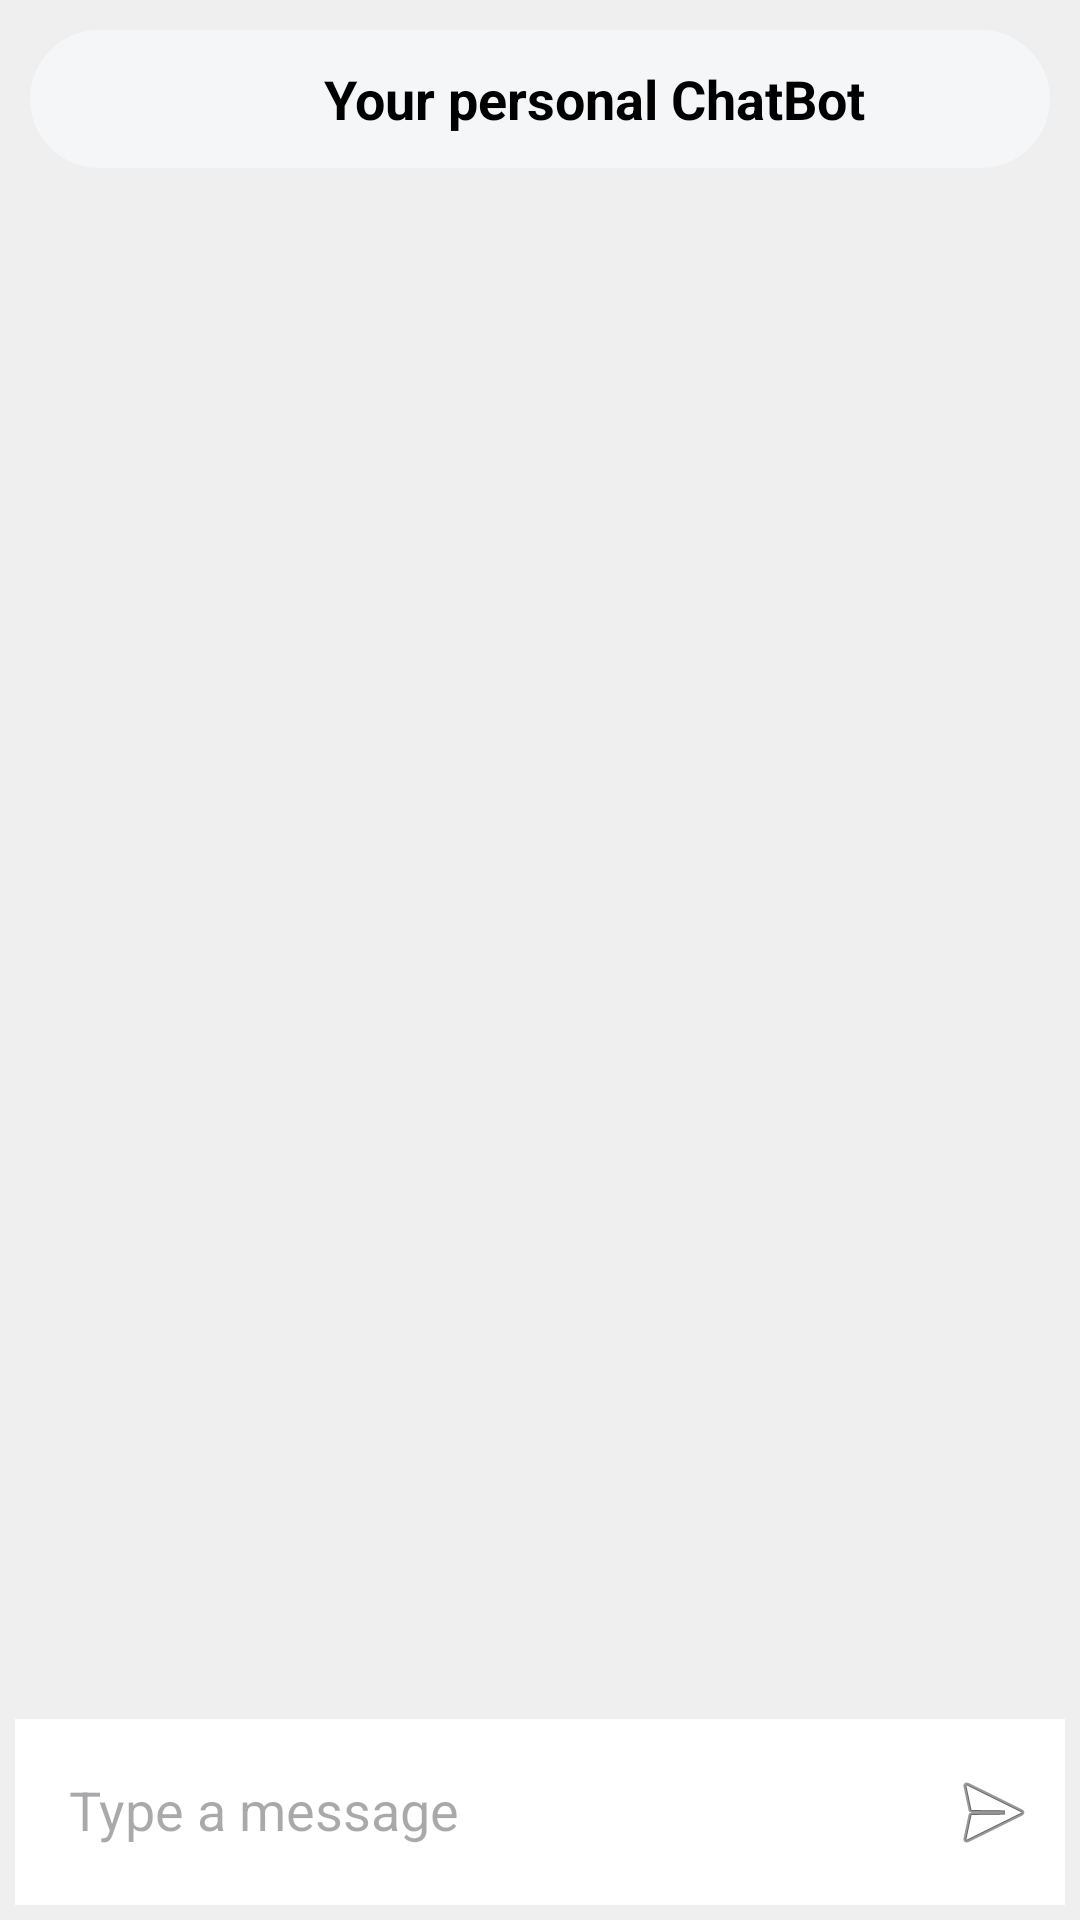

Here is an Android app screen rendered from its layout file. Give the layout XML and the strings, colors and styles it references.
<!-- AndroidManifest.xml: application theme Theme.RakshaKawatch -->
<!-- res/layout/fragment_ai_chatbot.xml -->
<?xml version="1.0" encoding="utf-8"?>
<RelativeLayout xmlns:android="http://schemas.android.com/apk/res/android"
    xmlns:app="http://schemas.android.com/apk/res-auto"
    xmlns:tools="http://schemas.android.com/tools"
    android:layout_width="match_parent"
    android:layout_height="match_parent"
    android:padding="5dp"
    android:background="#EFEFEF">

    
    <RelativeLayout
        android:id="@+id/headerBar"
        android:layout_width="match_parent"
        android:layout_height="56dp"
        android:background="@drawable/bg_neumorphic5"
        android:paddingStart="8dp"
        android:paddingEnd="8dp">

        
        <ImageView
            android:id="@+id/backArrow"
            android:layout_width="36dp"
            android:layout_height="36dp"
            android:padding="7dp"
            android:src="@drawable/baseline_arrow_back_ios_new_24"
            android:contentDescription="Back"
            android:layout_alignParentStart="true"
            android:layout_centerVertical="true"
            app:tint="@android:color/black" />

        
        <TextView
            android:id="@+id/chatHeader"
            android:layout_width="100dp"
            android:layout_height="56dp"
            android:layout_alignParentEnd="true"
            android:layout_toEndOf="@id/backArrow"
            android:gravity="center"
            android:text="Your personal ChatBot"
            android:textColor="@color/black"
            android:textSize="18sp"
            android:textStyle="bold" />
    </RelativeLayout>

    
    <androidx.recyclerview.widget.RecyclerView
        android:id="@+id/chatRecyclerView"
        android:layout_width="match_parent"
        android:layout_height="0dp"
        android:layout_below="@id/headerBar"
        android:layout_above="@id/messageLayout"
        android:padding="8dp"
        android:clipToPadding="false" />

    
    <LinearLayout
        android:id="@+id/messageLayout"
        android:layout_width="match_parent"
        android:layout_height="wrap_content"
        android:layout_alignParentBottom="true"
        android:orientation="horizontal"
        android:padding="8dp"
        android:background="#FFFFFF">

        <EditText
            android:id="@+id/messageEditText"
            android:layout_width="0dp"
            android:layout_height="wrap_content"
            android:layout_weight="1"
            android:hint="Type a message"
            android:padding="10dp"
            android:layout_marginEnd="8dp"
            android:background="@drawable/bg_input_message" />

        <ImageButton
            android:id="@+id/sendButton"
            android:layout_width="wrap_content"
            android:layout_height="46dp"
            android:layout_gravity="bottom"
            android:src="@android:drawable/ic_menu_send"
            android:background="?attr/selectableItemBackgroundBorderless"
            android:contentDescription="@string/send"/>
    </LinearLayout>
</RelativeLayout>
<!-- resources referenced by this layout -->
<resources>
  <color name="black">#FF000000</color>
  <!-- drawable bg_neumorphic5 (drawable) -->
  <?xml version="1.0" encoding="utf-8"?>
  <layer-list xmlns:android="http://schemas.android.com/apk/res/android">
      <item>
          <shape android:shape="rectangle">
              <solid android:color="#00F0F0F3"/>
              <corners android:radius="38dp"/>
          </shape>
      </item>
  
      <item android:top="5dp" android:bottom="5dp" android:left="5dp" android:right="5dp">
          <shape android:shape="rectangle">
              <solid android:color="#F5F6F8"/>
              <corners android:radius="32dp"/>
          </shape>
      </item>
  </layer-list>
  <string name="send">Send</string>
  <style name="Theme.RakshaKawatch" parent="Theme.Material3.DayNight.NoActionBar">
          <item name="colorPrimary">@color/lavender</item>
          <item name="colorPrimaryVariant">@color/purple_200</item>
          <item name="android:statusBarColor">@color/blue</item>
      </style>
  <color name="lavender">#8692f7</color>
  <color name="purple_200">#FFBB86FC</color>
  <color name="blue">#1788F1</color>
</resources>
